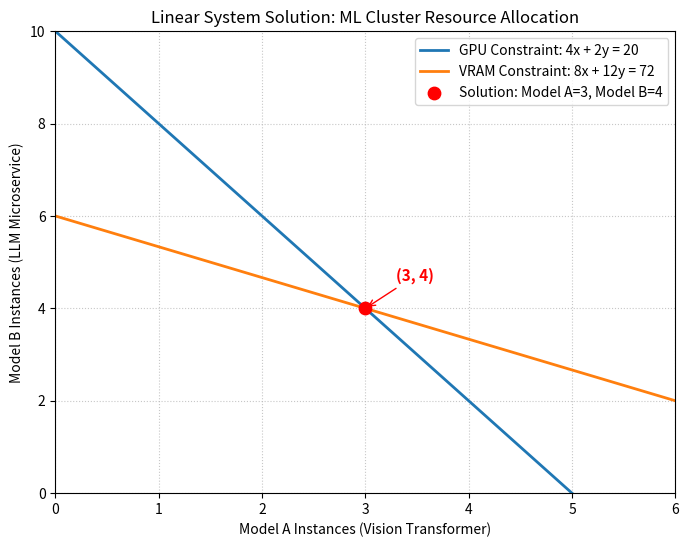

Reproduce this figure in Python.
import numpy as np
import matplotlib.pyplot as plt

# 1. Input Data: ML Inference Cluster Telemetry
# x = active instances of Model A (Vision Transformer: 4 GPU cores, 8 GB VRAM)
# y = active instances of Model B (LLM Microservice:   2 GPU cores, 12 GB VRAM)
# Total observed usage: 20 GPU cores, 72 GB VRAM

A = np.array([
    [4.0, 2.0],   # GPU core constraint: 4x + 2y = 20
    [8.0, 12.0]   # VRAM constraint:     8x + 12y = 72
])
b = np.array([20.0, 72.0])

# 2. Solve Ax = b
solution = np.linalg.solve(A, b)
residual = b - A @ solution

print("--- MLOps Cluster Resource Allocation ---")
print(f"Active Model A (Vision) instances: {solution[0]:.0f}")
print(f"Active Model B (LLM) instances:    {solution[1]:.0f}")
print("Verification (A @ solution):      ", A @ solution)
print("Residual vector (b - A @ x):      ", residual)
print(f"Residual norm:                     {np.linalg.norm(residual):.2e}")

# 3. Visualize the Linear System as Intersecting Lines
x_vals = np.linspace(0, 6, 100)

# Rearrange equations to solve for y:
# Eq 1: 4x + 2y = 20  ->  y = (20 - 4x) / 2
# Eq 2: 8x + 12y = 72 ->  y = (72 - 8x) / 12
y_gpu = (b[0] - A[0, 0] * x_vals) / A[0, 1]
y_vram = (b[1] - A[1, 0] * x_vals) / A[1, 1]

plt.figure(figsize=(8, 6))
plt.plot(x_vals, y_gpu, label='GPU Constraint: 4x + 2y = 20', color='#1f77b4', linewidth=2)
plt.plot(x_vals, y_vram, label='VRAM Constraint: 8x + 12y = 72', color='#ff7f0e', linewidth=2)

# Highlight the exact intersection point
plt.scatter(solution[0], solution[1], color='red', zorder=5, s=80,
            label=f'Solution: Model A={solution[0]:.0f}, Model B={solution[1]:.0f}')
plt.annotate(f'({solution[0]:.0f}, {solution[1]:.0f})',
             xy=(solution[0], solution[1]),
             xytext=(solution[0] + 0.3, solution[1] + 0.6),
             arrowprops=dict(arrowstyle='->', color='red'),
             fontsize=11, fontweight='bold', color='red')

plt.xlim(0, 6)
plt.ylim(0, 10)
plt.grid(True, linestyle=':', alpha=0.7)
plt.title('Linear System Solution: ML Cluster Resource Allocation')
plt.xlabel('Model A Instances (Vision Transformer)')
plt.ylabel('Model B Instances (LLM Microservice)')
plt.legend(loc='upper right')

plt.savefig('plot.png', dpi=150, bbox_inches='tight')
print("\nGraph saved as 'plot.png'")
plt.show()
